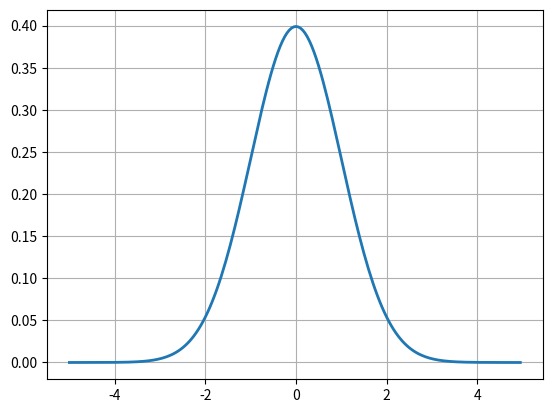

This figure's Python source: (Note: this script raises an exception after producing the figure.)
# 1D Gaussian
from math import sqrt, exp, pi
def gaussianPDF(mu, sigma, x):
    return 1.0/(sqrt(2.0*pi)*sigma)*exp((mu-x)*(x-mu)/(2*sigma*sigma))

from matplotlib.pylab import *
from numpy import arange
samples = arange(-5., 5., .05)
figure(1)
plot(samples, [gaussianPDF(0.0, 1.0, x) for x in samples], lw=2.)
grid()
draw()
show()

# 2D Gaussian
from numpy import exp, dot, linalg, matrix, array
def gaussianPDF_2D(mu, Sigma, x):
    d = 1.0/sqrt(linalg.det(2.0*pi*Sigma))*exp(-0.5*dot(dot(x-mu,linalg.inv(Sigma)),x-mu))
    return float(d)

Sigma = matrix('1., 0.; 0., 1.')
mu = array([0., 0.])

from numpy import meshgrid, zeros
x = arange(-5., 5., .05)
y = arange(-5., 5., .05)
X, Y = meshgrid(x, y)
Z = zeros(X.shape)
nx, ny = X.shape
for i in xrange(nx):
    for j in xrange(ny):
        Z[i,j] = gaussianPDF_2D(mu, Sigma,
                array([X[i,j], Y[i,j]]))

figure(2, figsize=(9,9))
contour(X, Y, Z)
draw()
show()

from mpl_toolkits.mplot3d import Axes3D
fig = figure(3)
ax = Axes3D(fig)
ax.plot_surface(X, Y, Z)
draw()
show()

from pylab import imread, imshow
img = imread('gradient.png')
figure()

from matplotlib.pyplot import subplot
from scipy import ndimage
figure()
subplot(2,2,1)
imshow(img)
subplot(2,2,2)
imshow(ndimage.rotate(img, 90))
subplot(2,2,3)
nored = img.copy()
nored[:,:,0] = zeros(nored[:,:,0].shape)
imshow(nored)
subplot(2,2,4)
onlyred = img.copy()
onlyred[:,:,1:] = zeros(onlyred[:,:,1:].shape)
imshow(onlyred)
show()
